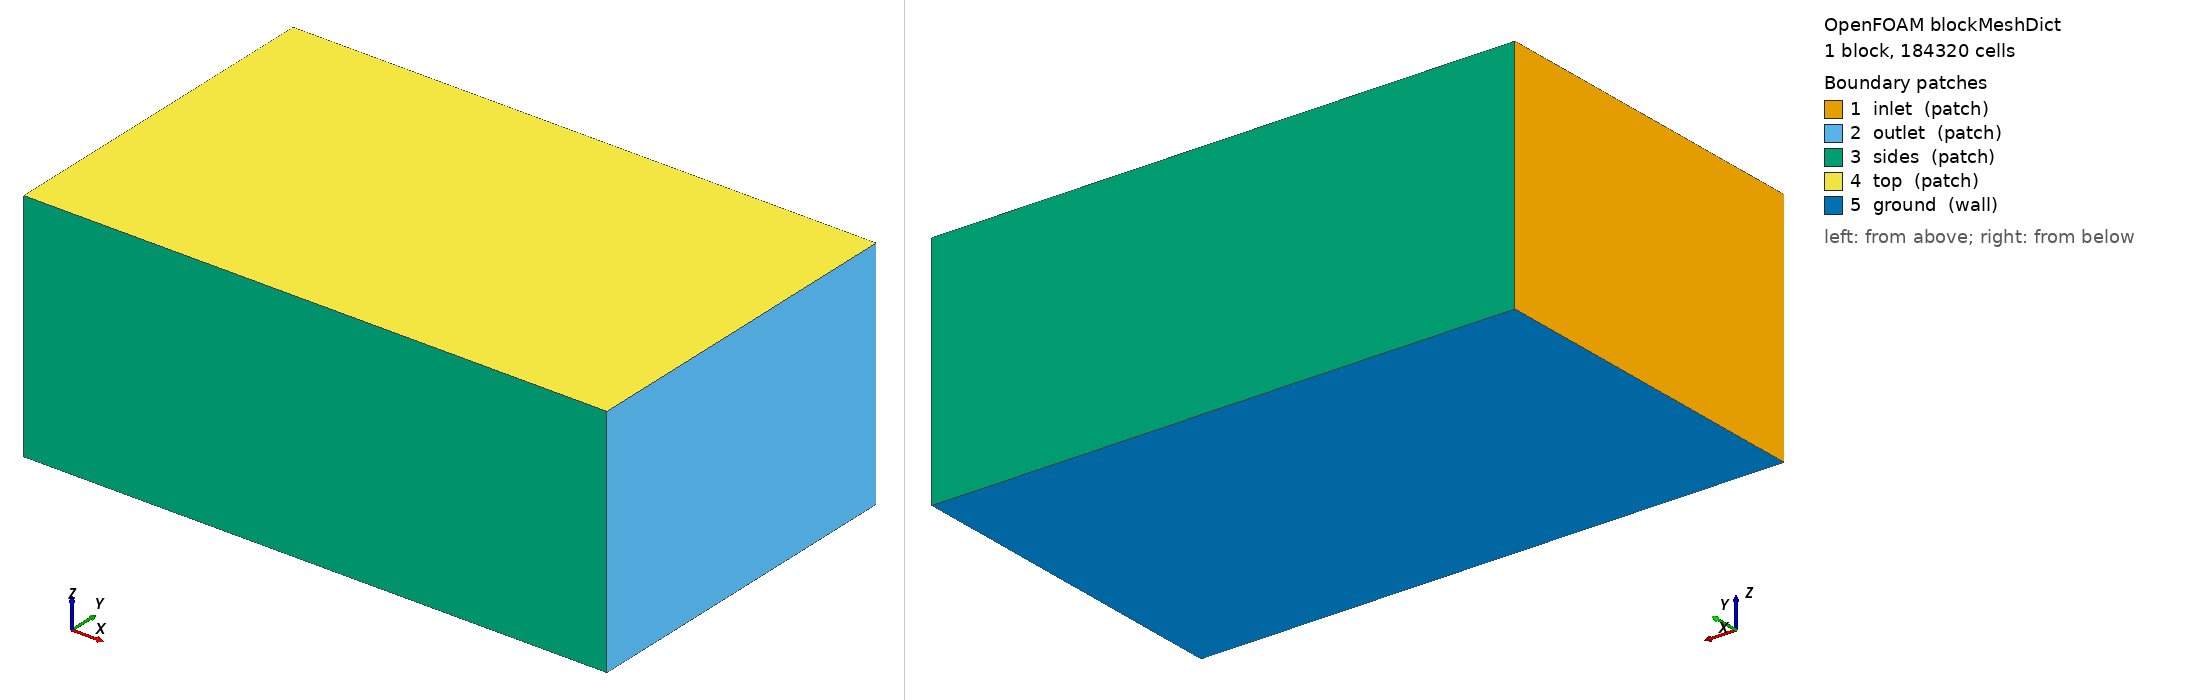

OpenFOAM case: the mesh blockMesh builds from blockMeshDict, 1 block(s), 184320 cells. Boundary patches (legend numbers): 1 inlet (patch), 2 outlet (patch), 3 sides (patch), 4 top (patch), 5 ground (wall). Left view from above one corner, right view from below the opposite corner. Boundary conditions: 2 field file(s) under 0/; 0 of 5 drawn patches have an entry in a shipped field file.

=== system/blockMeshDict ===
/*--------------------------------*- C++ -*----------------------------------*\
| =========                 |                                                 |
| \\      /  F ield         | OpenFOAM: The Open Source CFD Toolbox           |
|  \\    /   O peration     | Version:  2412                                  |
|   \\  /    A nd           | Website:  www.openfoam.com                      |
|    \\/     M anipulation  |                                                 |
\*---------------------------------------------------------------------------*/
FoamFile
{
    version     2.0;
    format      ascii;
    class       dictionary;
    object      blockMeshDict;
}
// * * * * * * * * * * * * * * * * * * * * * * * * * * * * * * * * * * * * * //

scale 1;

vertices
(
    (-6.0 -6.0 -4.101)
    (14.0 -6.0 -4.101)
    (14.0 6.0 -4.101)
    (-6.0 6.0 -4.101)
    (-6.0 -6.0 4.0)
    (14.0 -6.0 4.0)
    (14.0 6.0 4.0)
    (-6.0 6.0 4.0)
);

blocks
(
    hex (0 1 2 3 4 5 6 7) (80 48 48) simpleGrading (1 1 1)
);

edges ();

boundary
(
    inlet  { type patch; faces ((0 4 7 3)); }
    outlet { type patch; faces ((1 2 6 5)); }
    sides  { type patch; faces ((0 1 5 4) (3 7 6 2)); }
    top    { type patch; faces ((4 5 6 7)); }
    ground { type wall;  faces ((0 3 2 1)); }
);

mergePatchPairs ();
